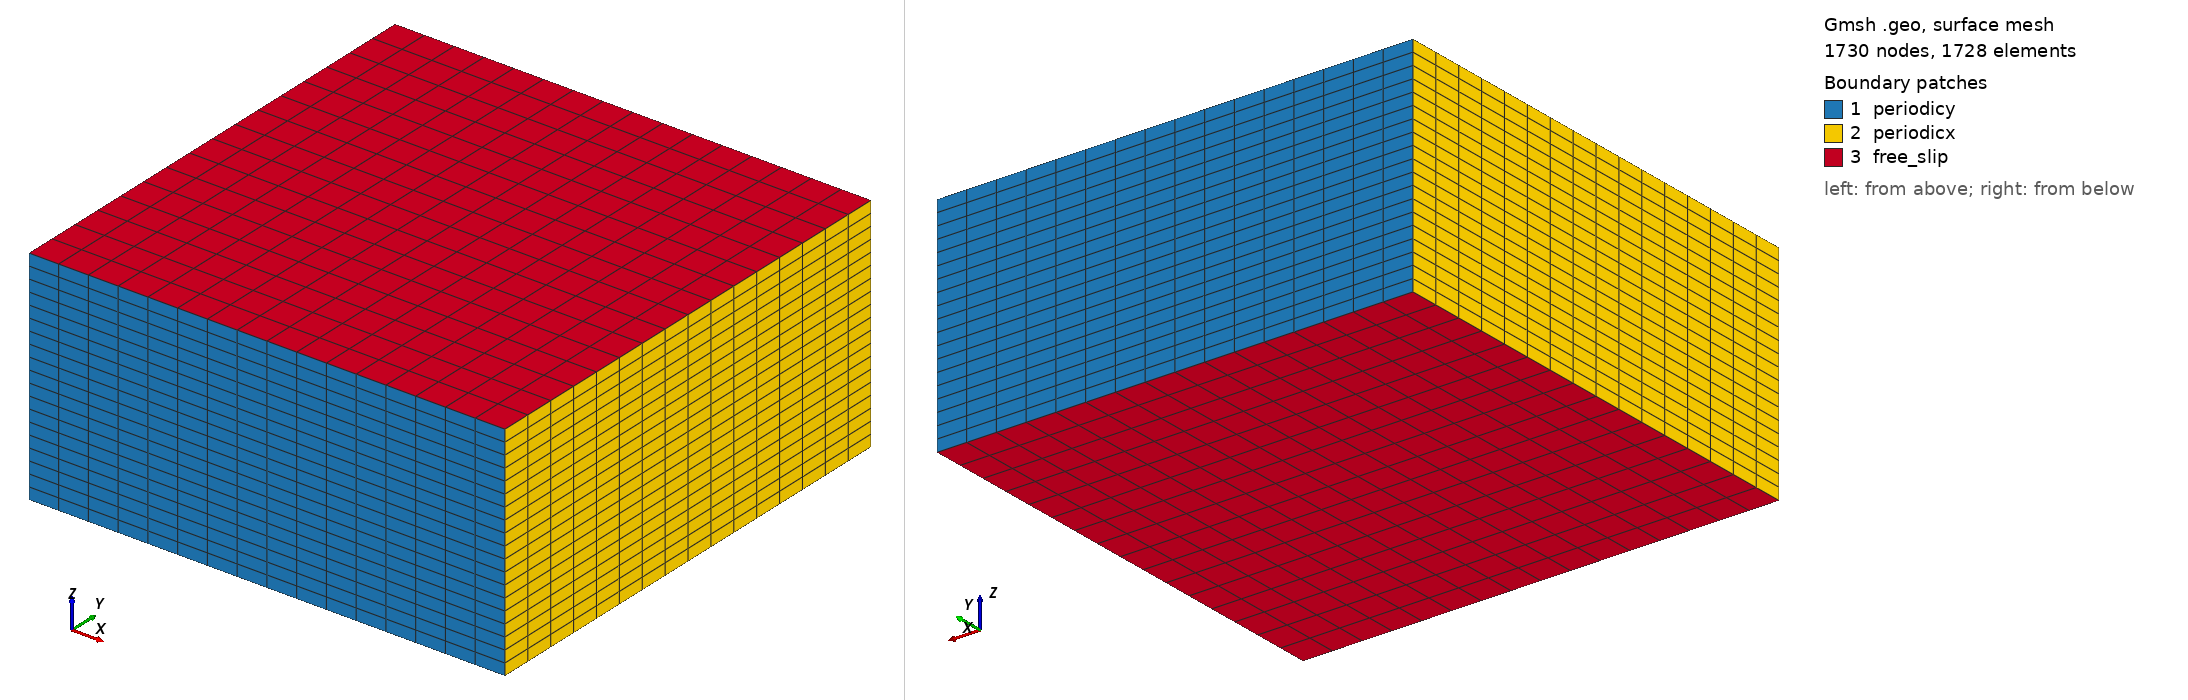

Gmsh geometry script, surface-meshed: 1730 nodes, 1728 surface elements. Boundary patches (legend numbers): 1 periodicy, 2 periodicx, 3 free_slip. Left view from above one corner, right view from below the opposite corner. Legend entries are the model's physical surfaces. The drawing asked Gmsh for element sizes between 1% and 20% of the model's largest extent; the script's own settings can give other sizes.

=== hexa_BOMEX-16x16x19.geo (drawn) ===
nelemx = 16;
nelemy = 16;
nelemz = 19;

xmin =  0;
xmax =	6400;
ymin =  0;
ymax =  6400;
zmin =   0;
zmax =  3000;
gridsize = (xmax-xmin) / nelemx;

Point(1) = {xmin, ymin, zmin, gridsize};
Point(2) = {xmax, ymin, zmin, gridsize};
Point(3) = {xmax, ymin, zmax, gridsize};
Point(4) = {xmin, ymin, zmax, gridsize};

Line(1) = {1, 2};
Line(2) = {2, 3};
Line(3) = {3, 4};
Line(4) = {4, 1};


npx = nelemx + 1;
npy = nelemy + 1;
npz = nelemz + 1;

//Horizontal sides
Transfinite Line {1, 3} = npx; //Ceil((xmax-xmin)/gridsize) Using Progression 1;
//Vertical sides
Transfinite Line {4, -2} = npz Using Progression 1.0;


Line Loop(11) = {4, 1, 2, 3};
Plane Surface(12) = {11};

Transfinite Surface {12};
Recombine Surface {12};

surfaceVector = Extrude {0,(ymax-ymin),0} {
  Surface{12};
  Layers{nelemy};
  Recombine;
};
//Coherence;

  /* surfaceVector contains in the following order:
     [0] - front surface (opposed to source surface)
     [1] - extruded volume
     [2] - bottom surface (belonging to 1st line in "Line Loop (6)")
     [3] - right surface (belonging to 2nd line in "Line Loop (6)")
     [4] - top surface (belonging to 3rd line in "Line Loop (6)")
     [5] - left surface (belonging to 4th line in "Line Loop (6)")
    */
    Physical Surface("periodicy") = {12,34};
    Physical Volume("internal") = {1};
    Physical Surface("free_slip") = {25,33};
    Physical Surface("periodicx") = {21,29};
    // from Plane Surface (6) ...
  //+
Show "*";
//+
Show "*";
//+
Show "*";
